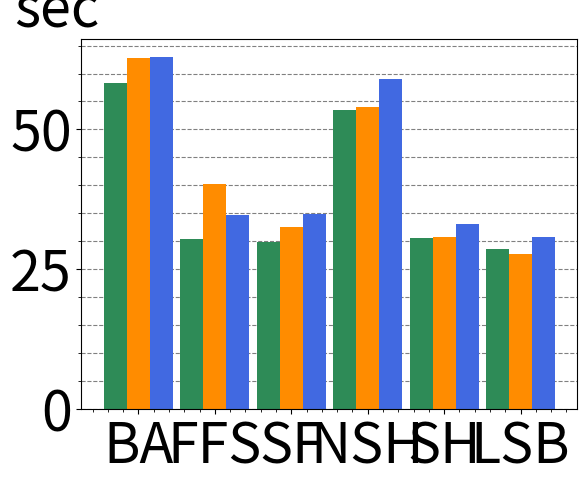
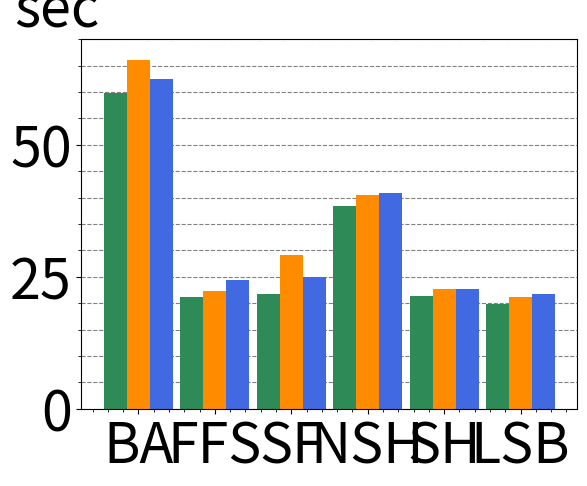
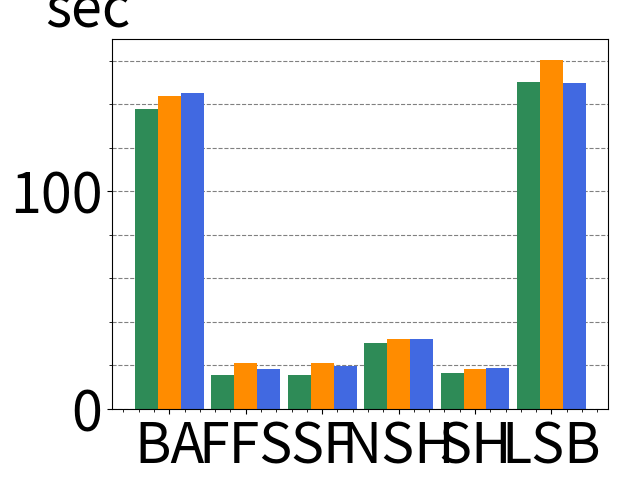
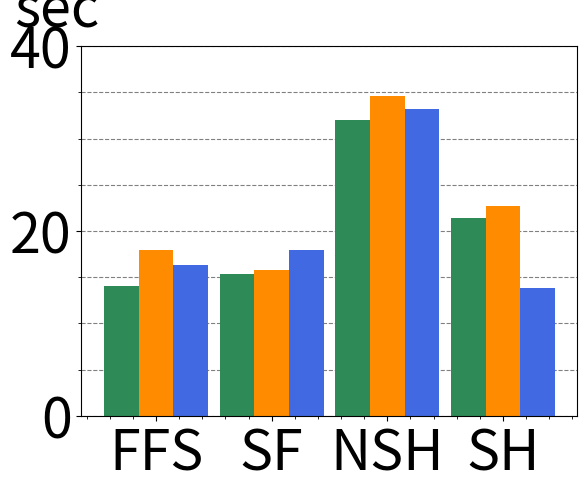

Here is the Python script that generated these plots, in order:
labels = ['BA','FFS','SF','NSH','SH','LSB']
labels3 = ['FFS','SF','NSH','SH']
f1k0 = [62.6976,39.7566+0.467872,32.0781+3.241e-06+0.499143,51.3738+2.54579+0.176441,27.6832+2.94072+0.184241,26.3921+1.18727+0.199457]
f1k4 = [65.9625,21.7993+0.429102,27.5619+5.3e-08+1.64251,36.6696+3.68778+0.18025,18.8836+3.52902+0.180869,18.2954+2.63494+0.180422]
f1k16 = [143.887,20.1827+0.875461,19.1157+5.9e-08+2.0685,26.2532+5.83729+0.180028,12.4882+5.81776+0.178946,12.0187+148.088+0.249398]
f1k64 = [16.6402+1.35281,13.8718+6.3e-08+1.8608,21.2315+13.1568+0.202564,9.23871+13.26+0.180162]

f0k0 = [58.2711,30.3232+0.103754,29.7964+2.559e-06+0.102836,50.882+2.5244+0.0347465,27.6168+2.94301+0.0346743,27.5243+1.06963+0.0350625]
f0k4 = [59.8218,21.0389+0.104599,21.6378+2.28e-06+0.10331,35.0455+3.24838+0.0348398,18.2123+3.17592+0.034923,17.3452+2.55619+0.0348983]
f0k16 = [137.863,15.5111+0.104635,15.4087+0.0182273+0.10301,25.0334+5.23119+0.0349379,11.419+5.08747+0.0350661,12.1047+138.384+0.0393798]
f0k64 = [12.7756+1.22052,13.5795+1.58158+0.134901,19.4888+12.4855+0.0366742,8.87639+12.4652+0.0392737]

f2k0 = [63.0026,32.0714+2.57754,31.8241+2.606e-06+3.06998,54.8633+2.70401+1.49625,28.505+3.14271+1.50762,27.9548+1.22174+1.52158]
f2k4 = [62.3756,21.8738+2.5402,22.0519+2.496e-06+2.95028,35.8438+3.58794+1.48597,17.8081+3.46849+1.46702,17.5872+2.69849+1.54222]
f2k16 = [145.018,15.9111+2.49403,16.446+4.454e-06+3.19437,25.0349+5.53956+1.53205,11.684+5.6765+1.59549,11.9655+136.516+1.51747]
f2k64 = [13.5717+2.72442,13.5373+1.62682+2.7347,28.505+3.14271+1.50762,9.02785+3.2655+1.48228]

import numpy as np
import matplotlib.pyplot as plt

plt.rcParams.update({'font.size': 40})


#k0
width = 0.3
ind = np.arange(len(f0k0))
fig, ax = plt.subplots()
#rects1 = ax.bar(ind, f0k0, width, color = 'seagreen', label='0.01 %')
#rects2 = ax.bar(ind + width, f1k0, width, color = 'darkorange', label='0.1 %')
#rects2 = ax.bar(ind + 2*width, f2k0, width, color = 'royalblue', label='1 %')
rects1 = ax.bar(ind, f0k0, width, color = 'seagreen')
rects2 = ax.bar(ind + width, f1k0, width, color = 'darkorange')
rects2 = ax.bar(ind + 2*width, f2k0, width, color = 'royalblue')
ax.set_axisbelow(True)
plt.minorticks_on()
ax.set_ylabel('sec', rotation='horizontal')
ax.yaxis.set_label_coords(-0.05, 1)
ax.tick_params(axis='x',which='minor',bottom='off')
ax.yaxis.grid(True, which='major', color='gray', linestyle='dashed')
ax.yaxis.grid(True, which='minor', color='gray', linestyle='dashed')
ax.set_xticks(ind + width)
#plt.legend(loc=9, ncol=3, bbox_to_anchor=(0.5, 1.19))
ax.set_xticklabels(labels)
plt.show()

#k4
fig, ax = plt.subplots()
rects1 = ax.bar(ind, f0k4, width, color = 'seagreen')
rects2 = ax.bar(ind + width, f1k4, width, color = 'darkorange')
rects2 = ax.bar(ind + 2*width, f2k4, width, color = 'royalblue')
ax.set_axisbelow(True)
plt.minorticks_on()
ax.set_ylabel('sec', rotation='horizontal')
ax.yaxis.set_label_coords(-0.05, 1)
ax.tick_params(axis='x',which='minor',bottom='off')
ax.yaxis.grid(True, which='major', color='gray', linestyle='dashed')
ax.yaxis.grid(True, which='minor', color='gray', linestyle='dashed')
ax.set_xticks(ind + width)
ax.set_xticklabels(labels)
ax.set_ylim((0, 70)) 
plt.show()

#k16
fig, ax = plt.subplots()
rects1 = ax.bar(ind, f0k16, width, color = 'seagreen')
rects2 = ax.bar(ind + width, f1k16, width, color = 'darkorange')
rects2 = ax.bar(ind + 2*width, f2k16, width, color = 'royalblue')
ax.set_axisbelow(True)
plt.minorticks_on()
ax.set_ylabel('sec', rotation='horizontal')
ax.yaxis.set_label_coords(-0.05, 1)
ax.tick_params(axis='x',which='minor',bottom='off')
ax.yaxis.grid(True, which='major', color='gray', linestyle='dashed')
ax.yaxis.grid(True, which='minor', color='gray', linestyle='dashed')
ax.set_xticks(ind + width)
ax.set_xticklabels(labels)
ax.set_ylim((0, 170)) 
plt.show()

#k64
ind = np.arange(len(f0k64))
fig, ax = plt.subplots()
rects1 = ax.bar(ind, f0k64, width, color = 'seagreen')
rects2 = ax.bar(ind + width, f1k64, width, color = 'darkorange')
rects2 = ax.bar(ind + 2*width, f2k64, width, color = 'royalblue')
ax.set_axisbelow(True)
plt.minorticks_on()
ax.set_ylabel('sec', rotation='horizontal')
ax.yaxis.set_label_coords(-0.05, 1.02)
ax.tick_params(axis='x',which='minor',bottom='off')
ax.yaxis.grid(True, which='major', color='gray', linestyle='dashed')
ax.yaxis.grid(True, which='minor', color='gray', linestyle='dashed')
ax.set_xticks(ind + width)
ax.set_xticklabels(labels3)
ax.set_ylim((0, 40)) 
plt.show()
